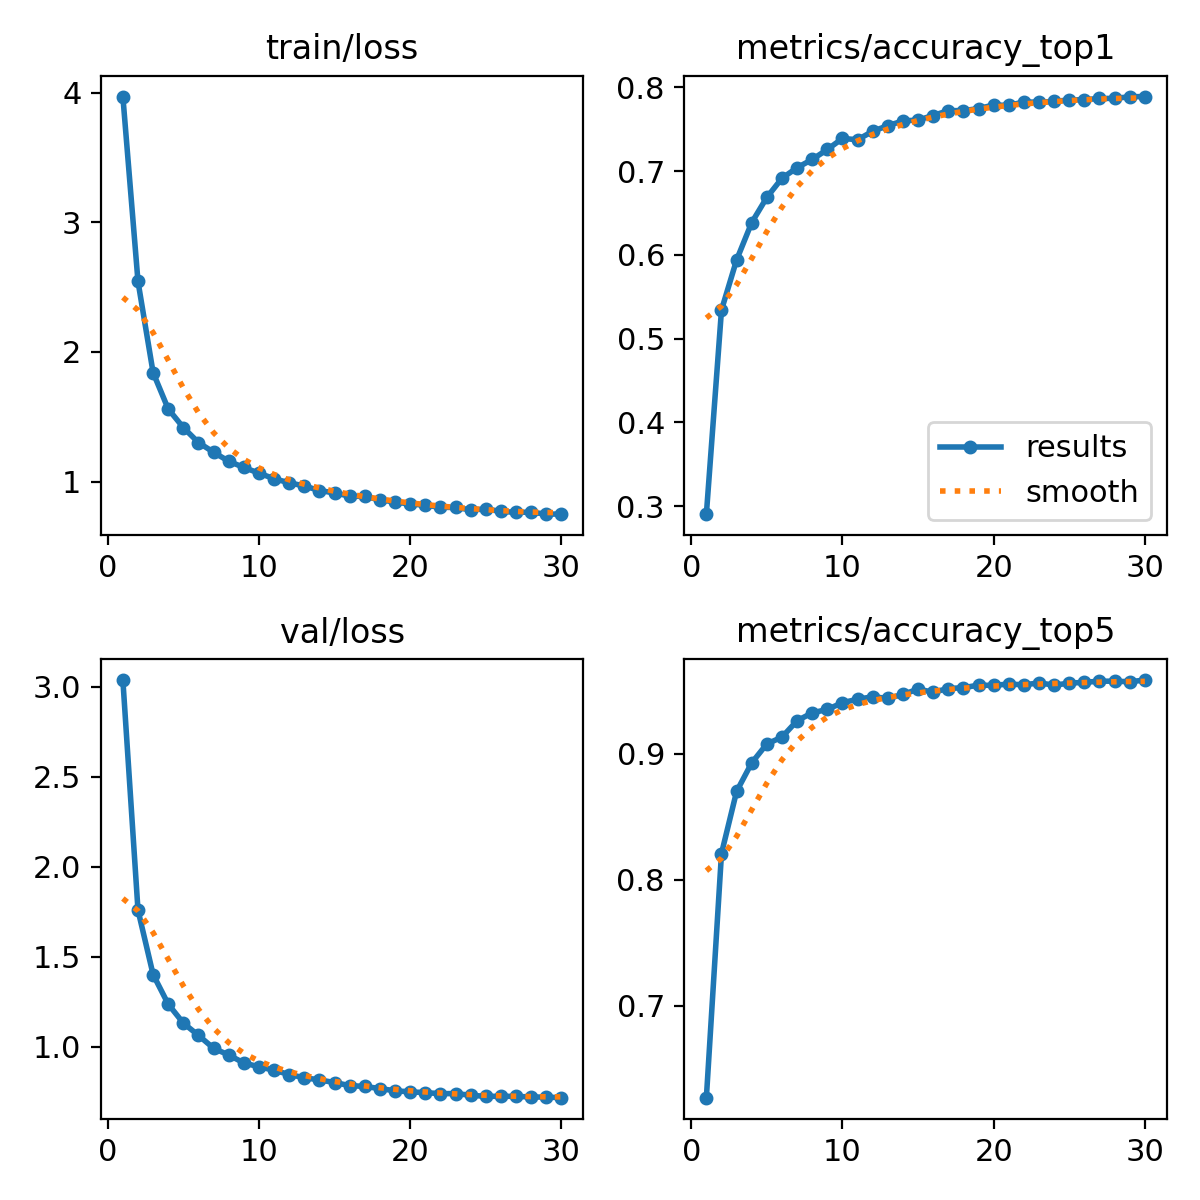

The file beside this chart, header and first rows:
epoch, time, train/loss, metrics/accuracy_top1, metrics/accuracy_top5, val/loss, lr/pg0, lr/pg1, lr/pg2
1, 4547, 3.969, 0.2905, 0.627, 3.038, 4.09634e-05, 4.09634e-05, 4.09634e-05
2, 8769, 2.544, 0.5342, 0.8207, 1.759, 7.92586e-05, 7.92586e-05, 7.92586e-05
3, 12963, 1.841, 0.594, 0.87, 1.402, 0.0001148, 0.0001148, 0.0001148
4, 17172, 1.56, 0.6387, 0.8926, 1.237, 0.0001108, 0.0001108, 0.0001108
5, 21451, 1.417, 0.6687, 0.9076, 1.132, 0.0001068, 0.0001068, 0.0001068
6, 25702, 1.302, 0.6915, 0.913, 1.064, 0.0001027, 0.0001027, 0.0001027
7, 29932, 1.227, 0.7041, 0.926, 0.9923, 9.8646e-05, 9.8646e-05, 9.8646e-05
8, 34184, 1.157, 0.714, 0.9323, 0.9547, 9.4587e-05, 9.4587e-05, 9.4587e-05
9, 38415, 1.11, 0.7258, 0.935, 0.9108, 9.0528e-05, 9.0528e-05, 9.0528e-05
10, 42619, 1.066, 0.7391, 0.9404, 0.8892, 8.6469e-05, 8.6469e-05, 8.6469e-05
11, 46859, 1.023, 0.7375, 0.9431, 0.8703, 8.241e-05, 8.241e-05, 8.241e-05
12, 51073, 0.9915, 0.7476, 0.9451, 0.8462, 7.8351e-05, 7.8351e-05, 7.8351e-05
13, 55286, 0.9667, 0.7543, 0.9437, 0.8285, 7.4292e-05, 7.4292e-05, 7.4292e-05
14, 59504, 0.9318, 0.7599, 0.9469, 0.8164, 7.0233e-05, 7.0233e-05, 7.0233e-05
15, 63706, 0.9132, 0.761, 0.9511, 0.8017, 6.6174e-05, 6.6174e-05, 6.6174e-05
16, 67916, 0.8888, 0.7664, 0.9487, 0.7849, 6.2115e-05, 6.2115e-05, 6.2115e-05
17, 72126, 0.886, 0.7722, 0.9516, 0.78, 5.8056e-05, 5.8056e-05, 5.8056e-05
18, 76350, 0.8598, 0.7722, 0.9523, 0.7683, 5.3997e-05, 5.3997e-05, 5.3997e-05
19, 80621, 0.8431, 0.7747, 0.9543, 0.7559, 4.9938e-05, 4.9938e-05, 4.9938e-05
20, 84829, 0.8272, 0.779, 0.954, 0.7501, 4.5879e-05, 4.5879e-05, 4.5879e-05
21, 89038, 0.8193, 0.7785, 0.9552, 0.7457, 4.182e-05, 4.182e-05, 4.182e-05
22, 93245, 0.8023, 0.7826, 0.9545, 0.74, 3.7761e-05, 3.7761e-05, 3.7761e-05
23, 97450, 0.8012, 0.7823, 0.9561, 0.7405, 3.3702e-05, 3.3702e-05, 3.3702e-05
24, 101653, 0.7829, 0.7832, 0.9543, 0.7311, 2.9643e-05, 2.9643e-05, 2.9643e-05
25, 105860, 0.7885, 0.785, 0.9558, 0.725, 2.5584e-05, 2.5584e-05, 2.5584e-05
26, 110068, 0.771, 0.7853, 0.9565, 0.7254, 2.1525e-05, 2.1525e-05, 2.1525e-05
27, 114280, 0.7633, 0.7868, 0.9574, 0.725, 1.7466e-05, 1.7466e-05, 1.7466e-05
28, 118558, 0.7651, 0.7868, 0.9574, 0.7214, 1.3407e-05, 1.3407e-05, 1.3407e-05
29, 122767, 0.7494, 0.7888, 0.957, 0.7208, 9.348e-06, 9.348e-06, 9.348e-06
30, 126970, 0.7509, 0.7891, 0.9583, 0.7177, 5.289e-06, 5.289e-06, 5.289e-06
